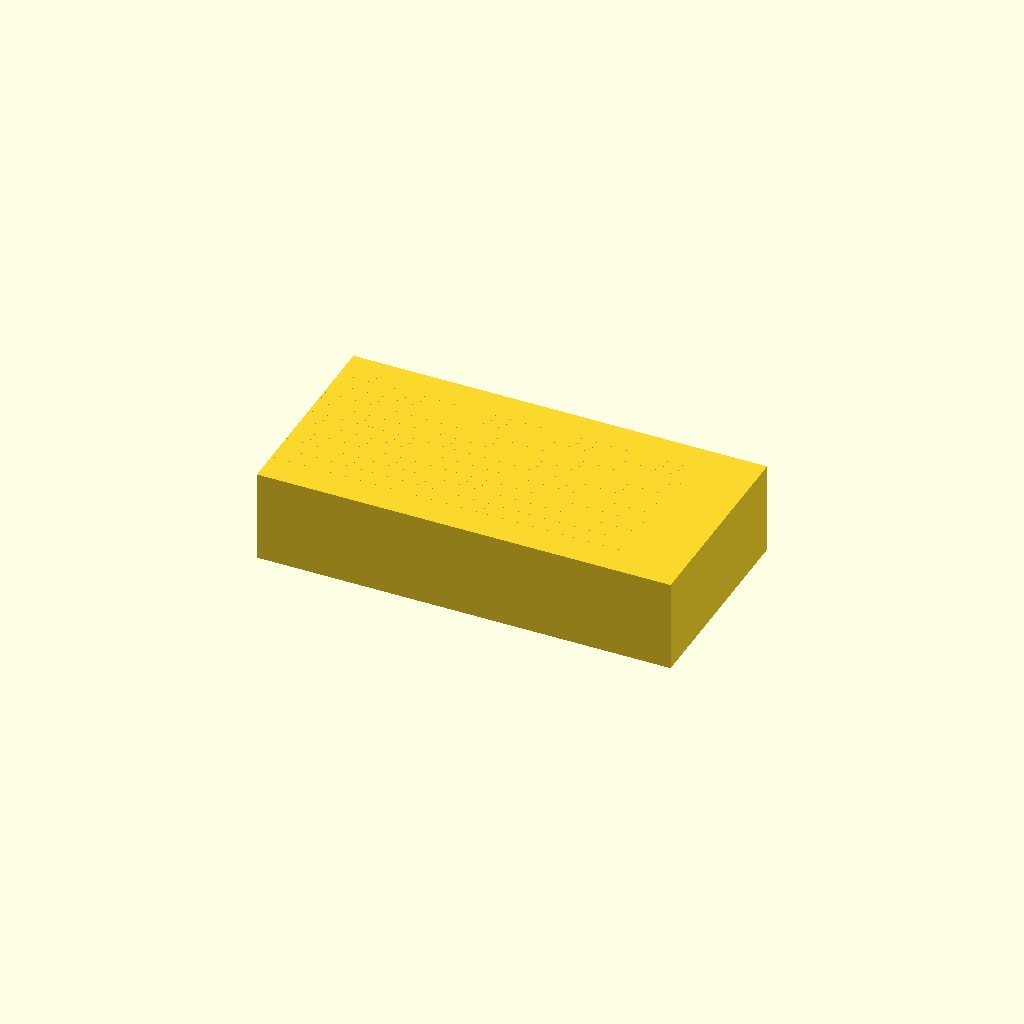
Cell 1: the model at its default parameters.
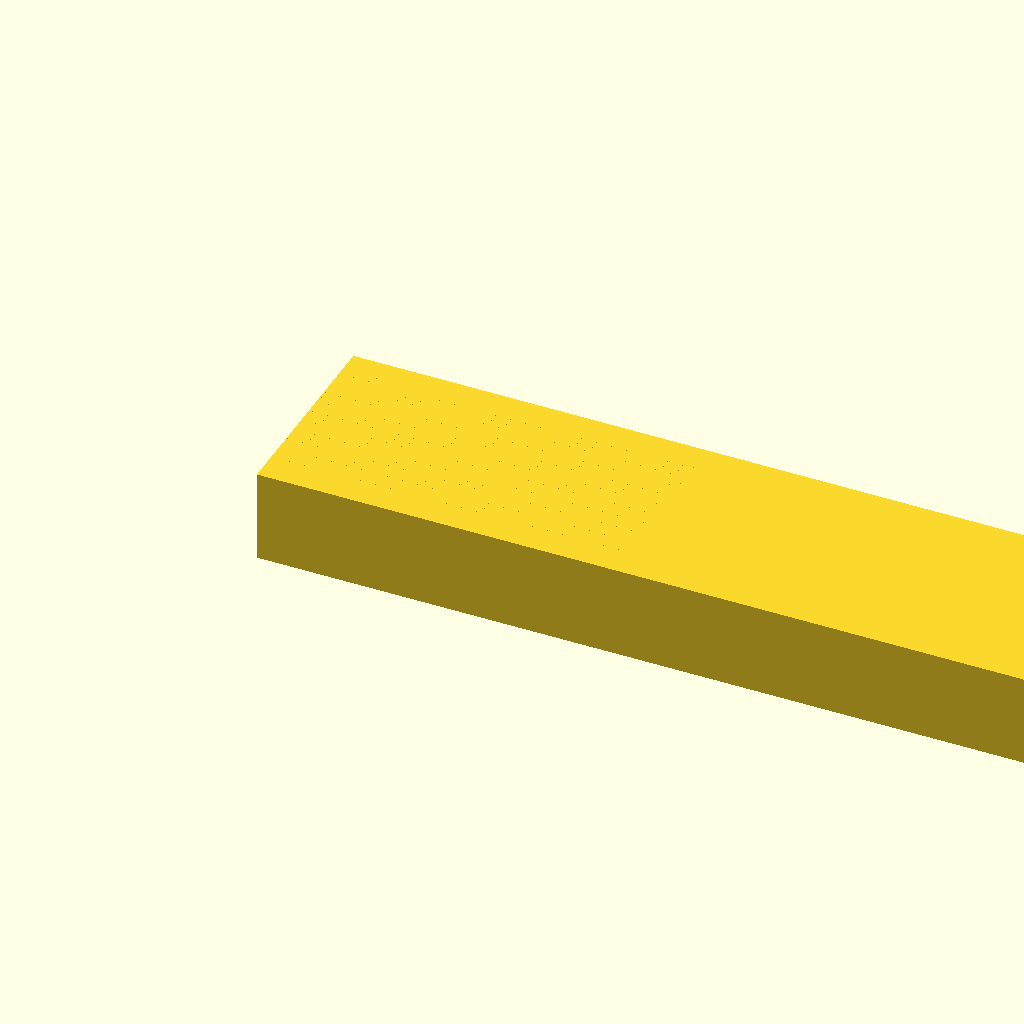
Cell 2: base_length = 180 (everything else at default).
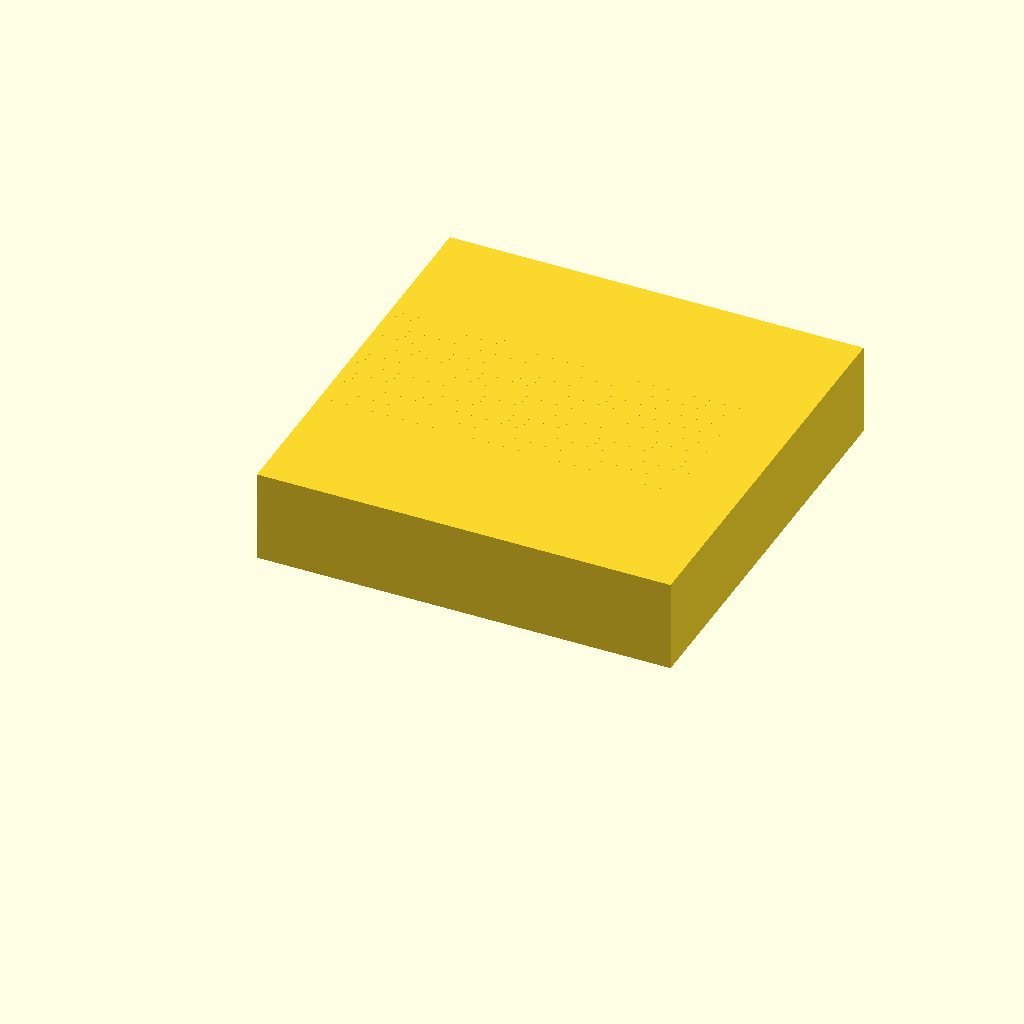
Cell 3: base_width = 90 (everything else at default).
All cells are drawn from one camera (rotation 55°, 0°, 25°, orthographic, colour scheme Cornfield), so only the parameter changes between them.
The OpenSCAD source (bench/results/main-tiiny/code/tiiny_Qwen_Qwen3-30B-A3B-Instruct/slide_drying_rack_s2_a1.scad):
$fn = 64;

// Dimensions
slide_length = 75;     // mm
slide_width = 25;      // mm
slide_thickness = 1;    // mm

base_length = 90;      // mm (X)
base_width = 45;       // mm (Y)
base_height = 20;        // mm (Z)

slot_length = 77;       // mm (along X)
slot_width = 1.6;      // mm (Y direction)
slot_depth = 10;        // mm (into Z)

num_slots = 10;
center_to_center_spacing = 3.5; // mm (Y direction)

// Adjust for correct print orientation: part must rest on XY plane at z = 0
// The current model is centered at z = 0, but we want the base to sit flat on the bed at z = 0
// So we shift the entire model down by base_height / 2 = 10 mm

// Recalculate slot positions: centre the array in X and Y
total_y_span = (num_slots - 1) * center_to_center_spacing;
y_offset = (base_width - total_y_span) / 2; // offset to centre

// X is centred: slot_length is 77mm, base is 90mm, so 13mm overhang on each side
x_offset = (base_length - slot_length) / 2;

// Create base block, now shifted so that its bottom is at z = 0
translate([0, 0, -base_height / 2]) {
    cube([base_length, base_width, base_height], center = false);
}

// Create and position slots using difference
// Each slot is a rectangular prism cut into the top face, from z = 0 to z = slot_depth
// The slot must be fully within the base and open at the top (z = 0)
// We use a negative offset to ensure the slot is cut properly without coplanar faces

for (i = [0 : num_slots - 1]) {
    y_pos = y_offset + i * center_to_center_spacing;
    translate([0, y_pos, -base_height / 2]) {
        difference() {
            // Full rectangular prism to remove from base: from z = -base_height/2 to z = -base_height/2 + base_height
            // But we only want to cut from z = 0 (top) down to z = -10 (slot_depth)
            // So we define a cutter that extends 0.01 mm below the base to ensure clean cut
            cube([slot_length, slot_width, base_height + 0.01], center = false);
            // Subtract a slightly larger box to ensure no coplanar faces
            translate([0, 0, -0.01]) cube([slot_length, slot_width, base_height + 0.01], center = false);
        }
    }
}
Parameter table extracted from the source (name, type, default, range or options):
slide_length: number, default 75
slide_width: number, default 25
slide_thickness: number, default 1
base_length: number, default 90
base_width: number, default 45
base_height: number, default 20
slot_length: number, default 77
slot_width: number, default 1.6
slot_depth: number, default 10
num_slots: number, default 10
center_to_center_spacing: number, default 3.5
